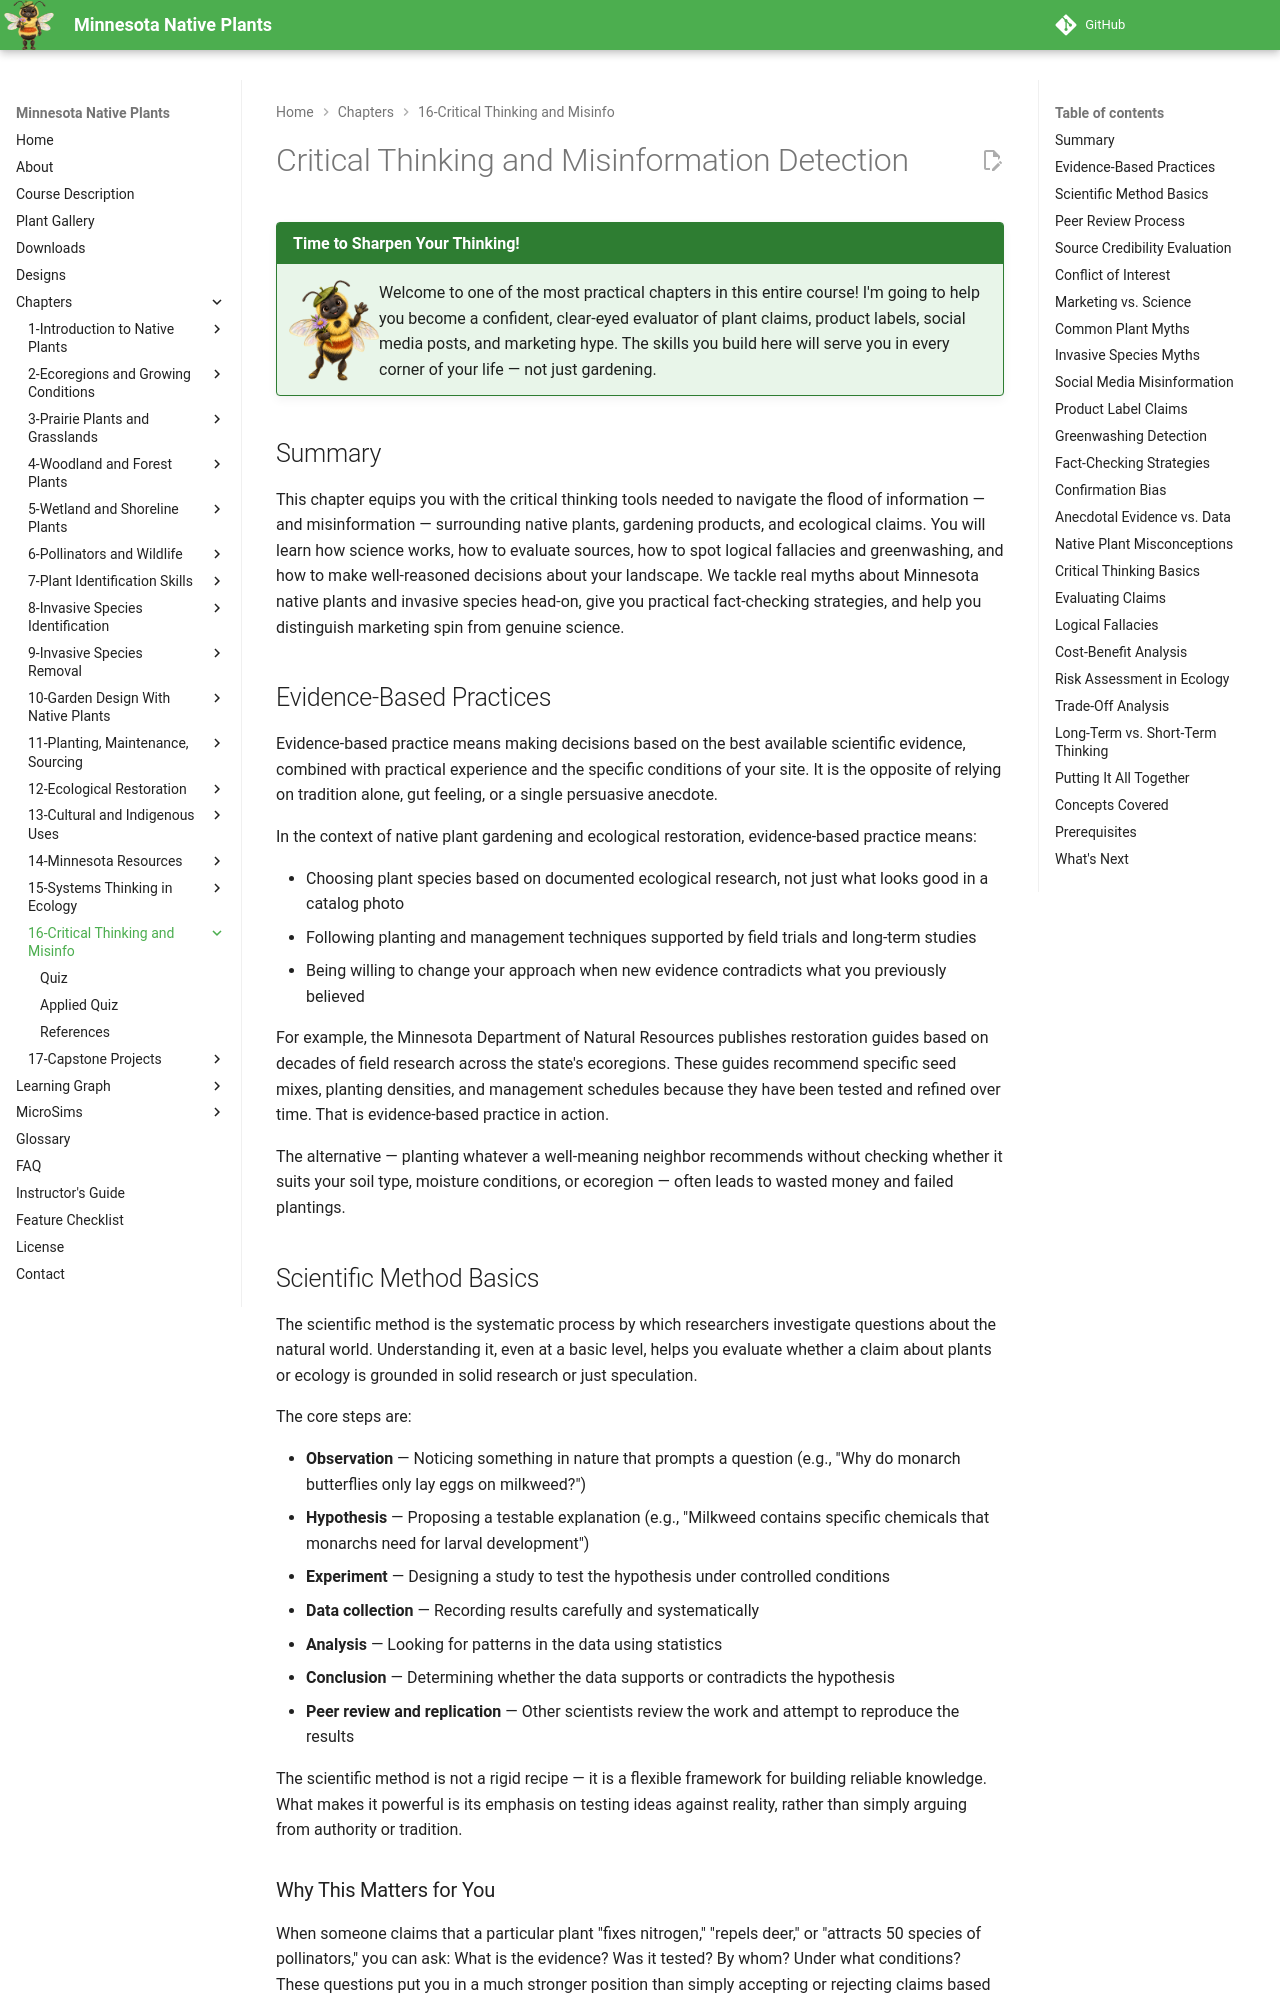

repository: arunbatchu/minnesota-native-plants · page: chapters/16-critical-thinking-misinfo/index.html · generator: mkdocs

# Critical Thinking and Misinformation Detection

!!! mascot-welcome "Time to Sharpen Your Thinking!"
    <img src="../../img/mascot/welcome.png" class="mascot-admonition-img" alt="Bree welcome">
    Welcome to one of the most practical chapters in this entire course! I'm
    going to help you become a confident, clear-eyed evaluator of plant claims,
    product labels, social media posts, and marketing hype. The skills you build
    here will serve you in every corner of your life — not just gardening.

## Summary

This chapter equips you with the critical thinking tools needed to navigate the flood of information — and misinformation — surrounding native plants, gardening products, and ecological claims. You will learn how science works, how to evaluate sources, how to spot logical fallacies and greenwashing, and how to make well-reasoned decisions about your landscape. We tackle real myths about Minnesota native plants and invasive species head-on, give you practical fact-checking strategies, and help you distinguish marketing spin from genuine science.

## Evidence-Based Practices

Evidence-based practice means making decisions based on the best available scientific evidence, combined with practical experience and the specific conditions of your site. It is the opposite of relying on tradition alone, gut feeling, or a single persuasive anecdote.

In the context of native plant gardening and ecological restoration, evidence-based practice means:

- Choosing plant species based on documented ecological research, not just what looks good in a catalog photo
- Following planting and management techniques supported by field trials and long-term studies
- Being willing to change your approach when new evidence contradicts what you previously believed

For example, the Minnesota Department of Natural Resources publishes restoration guides based on decades of field research across the state's ecoregions. These guides recommend specific seed mixes, planting densities, and management schedules because they have been tested and refined over time. That is evidence-based practice in action.

The alternative — planting whatever a well-meaning neighbor recommends without checking whether it suits your soil type, moisture conditions, or ecoregion — often leads to wasted money and failed plantings.

## Scientific Method Basics

The scientific method is the systematic process by which researchers investigate questions about the natural world. Understanding it, even at a basic level, helps you evaluate whether a claim about plants or ecology is grounded in solid research or just speculation.

The core steps are:

- **Observation** — Noticing something in nature that prompts a question (e.g., "Why do monarch butterflies only lay eggs on milkweed?")
- **Hypothesis** — Proposing a testable explanation (e.g., "Milkweed contains specific chemicals that monarchs need for larval development")
- **Experiment** — Designing a study to test the hypothesis under controlled conditions
- **Data collection** — Recording results carefully and systematically
- **Analysis** — Looking for patterns in the data using statistics
- **Conclusion** — Determining whether the data supports or contradicts the hypothesis
- **Peer review and replication** — Other scientists review the work and attempt to reproduce the results

The scientific method is not a rigid recipe — it is a flexible framework for building reliable knowledge. What makes it powerful is its emphasis on testing ideas against reality, rather than simply arguing from authority or tradition.

### Why This Matters for You

When someone claims that a particular plant "fixes nitrogen," "repels deer," or "attracts 50 species of pollinators," you can ask: What is the evidence? Was it tested? By whom? Under what conditions? These questions put you in a much stronger position than simply accepting or rejecting claims based on how they make you feel.
